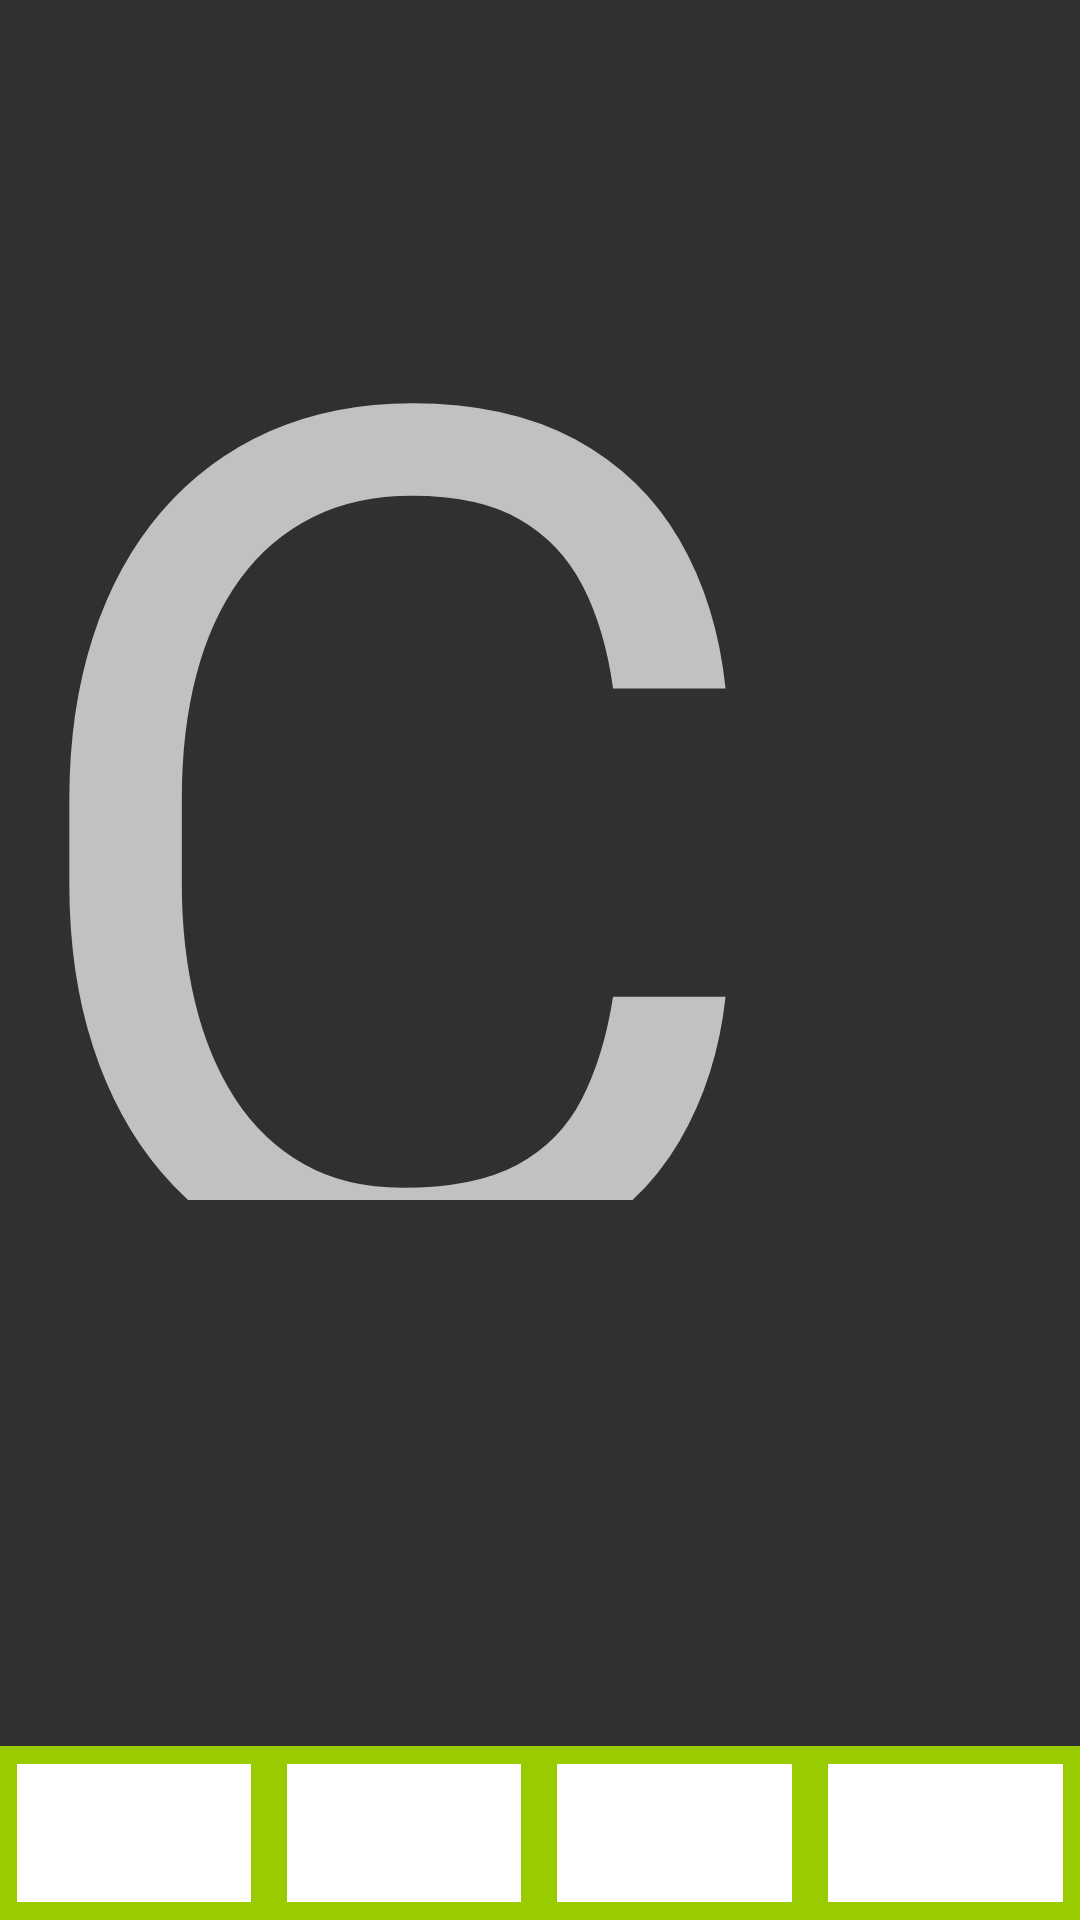

Layout XML and referenced resources for this Android screen:
<!-- AndroidManifest.xml: application theme Theme.AppCompat.NoActionBar -->
<!-- res/layout/activity_c.xml -->
<?xml version="1.0" encoding="utf-8"?>
<RelativeLayout xmlns:android="http://schemas.android.com/apk/res/android"
    xmlns:tools="http://schemas.android.com/tools"
    android:id="@+id/activity_c"
    android:layout_width="match_parent"
    android:layout_height="match_parent"
    android:paddingBottom="@dimen/activity_vertical_margin"
    android:paddingLeft="@dimen/activity_horizontal_margin"
    android:paddingRight="@dimen/activity_horizontal_margin"
    android:paddingTop="@dimen/activity_vertical_margin"
    tools:context="com.example.monkey.mobiletest.C">

    <TextView
        android:layout_width="500dp"
        android:layout_height="400dp"
        android:text="C"
        android:textSize="400sp"
        />

    <LinearLayout
        android:id="@+id/tool_bar"
        android:layout_width="match_parent"
        android:layout_height="58dp"
        android:layout_alignParentBottom="true"
        android:orientation="horizontal"
        android:background="@android:color/holo_green_light">

        <ImageButton
            android:id="@+id/btc1"
            android:layout_width="0dp"
            android:layout_height="match_parent"
            android:layout_margin="6dp"
            android:layout_gravity="center_vertical"
            android:background="@color/white"
            android:layout_weight="1"/>

        <ImageButton
            android:id="@+id/btc2"
            android:layout_width="0dp"
            android:layout_height="match_parent"
            android:layout_margin="6dp"
            android:layout_gravity="center_vertical"
            android:background="@color/white"
            android:layout_weight="1"/>

        <ImageButton
            android:id="@+id/btc3"
            android:layout_width="0dp"
            android:layout_height="match_parent"
            android:layout_margin="6dp"
            android:layout_gravity="center_vertical"
            android:background="@color/white"
            android:layout_weight="1" />

        <ImageButton
            android:id="@+id/btc4"
            android:layout_width="0dp"
            android:layout_height="match_parent"
            android:layout_margin="6dp"
            android:layout_gravity="center_vertical"
            android:background="@color/white"
            android:layout_weight="1"/>

    </LinearLayout>

</RelativeLayout>
<!-- resources referenced by this layout -->
<resources>

  <!-- not gathered from this repository: default colours our renderer supplied (Android Studio template values) -->
  <color name="white">#FFFFFFFF</color>
</resources>
